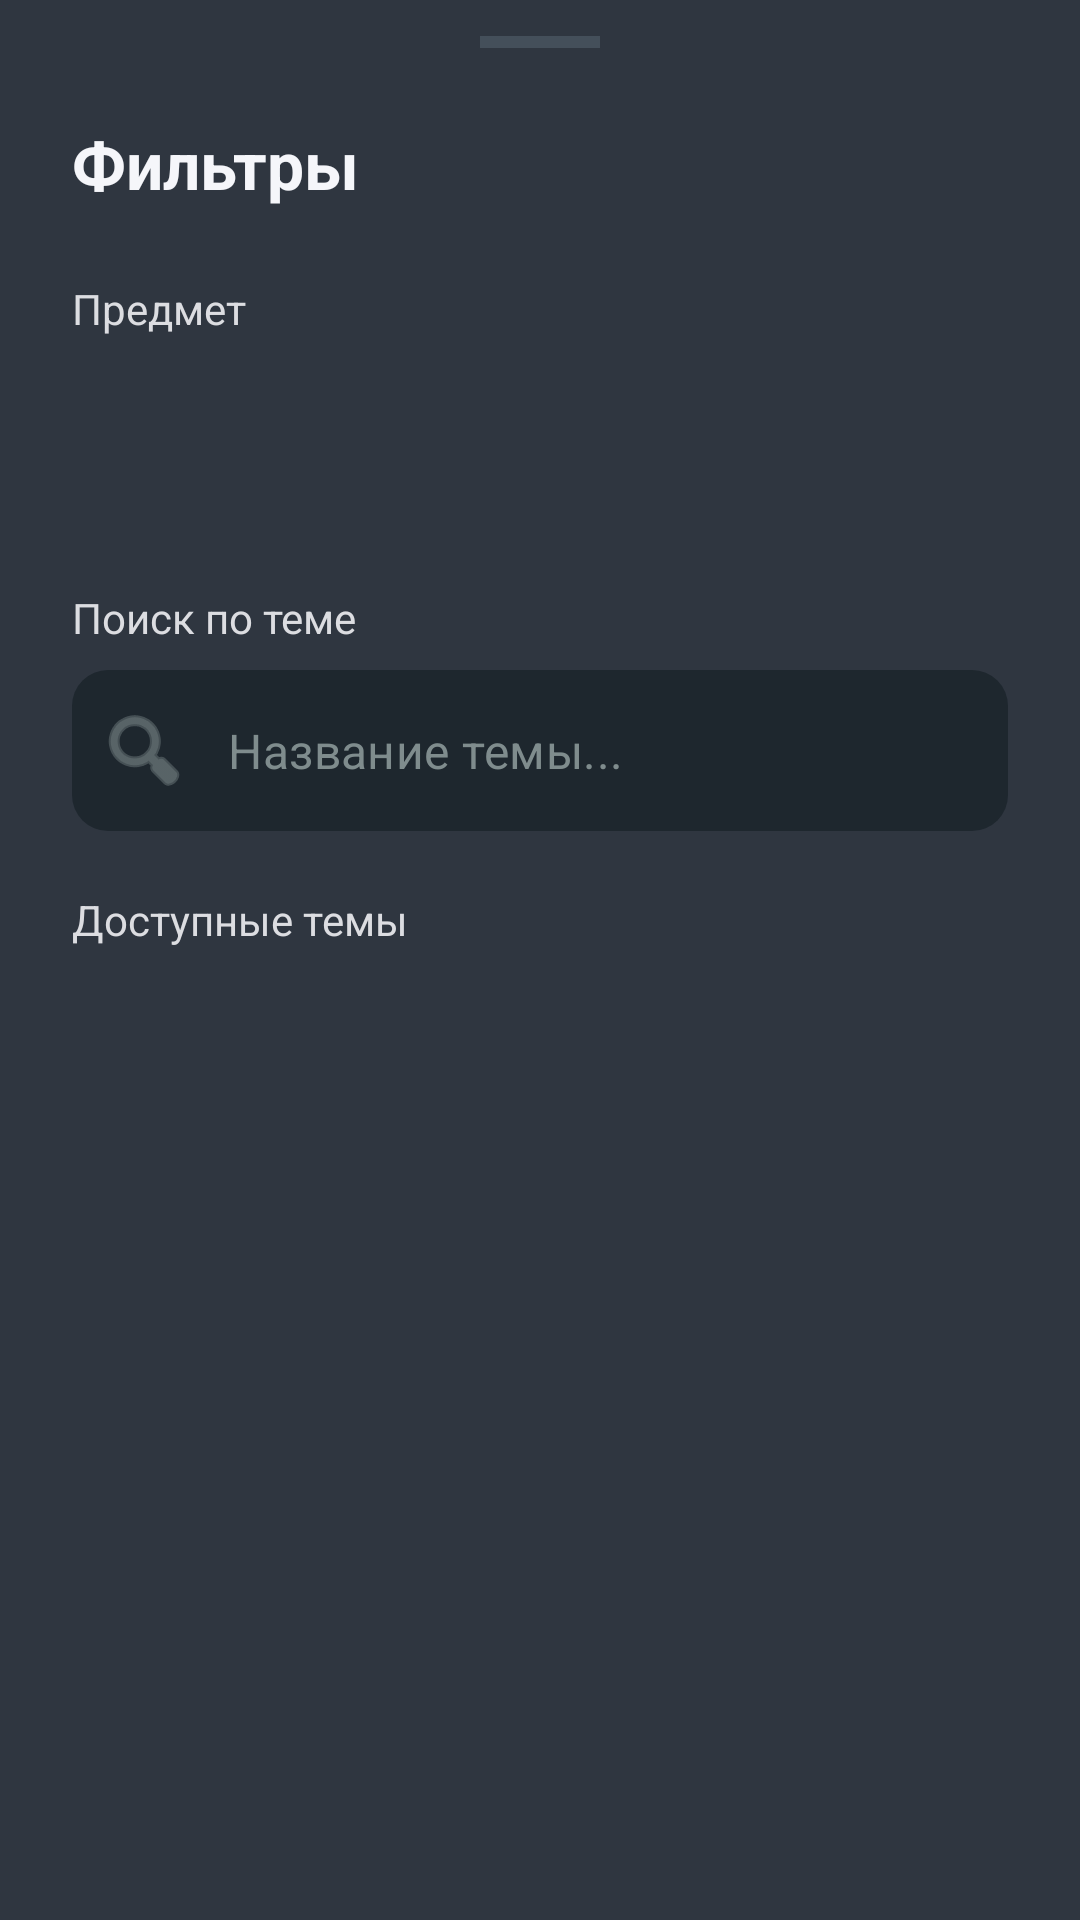

This screen was rendered from an Android layout file. Write that file and the resources it references.
<!-- AndroidManifest.xml: application theme Theme.DMNapp -->
<!-- res/layout/bottom_sheet_filter.xml -->
<?xml version="1.0" encoding="utf-8"?>
<LinearLayout xmlns:android="http://schemas.android.com/apk/res/android"
    xmlns:app="http://schemas.android.com/apk/res-auto"
    android:layout_width="match_parent"
    android:layout_height="wrap_content"
    android:background="@color/card_background"
    android:orientation="vertical"
    android:paddingHorizontal="24dp"
    android:paddingTop="12dp"
    android:paddingBottom="32dp">

    
    <View
        android:layout_width="40dp"
        android:layout_height="4dp"
        android:layout_gravity="center_horizontal"
        android:layout_marginBottom="24dp"
        android:background="#444F5A" />

    <TextView
        android:layout_width="match_parent"
        android:layout_height="wrap_content"
        android:text="Фильтры"
        android:textColor="@color/text_primary"
        android:textSize="22sp"
        android:textStyle="bold"
        android:layout_marginBottom="24dp" />

    <TextView
        android:layout_width="wrap_content"
        android:layout_height="wrap_content"
        android:text="Предмет"
        android:textColor="@color/text_secondary"
        android:textSize="14sp"
        android:layout_marginBottom="8dp"/>

    <FrameLayout
        android:layout_width="match_parent"
        android:layout_height="56dp"
        android:background="@drawable/bg_input_dark"
        android:layout_marginBottom="20dp">

        <Spinner
            android:id="@+id/spinnerSubject"
            android:layout_width="match_parent"
            android:layout_height="match_parent"
            android:background="@android:color/transparent"
            android:paddingHorizontal="12dp"
            android:popupBackground="@color/card_background" />
    </FrameLayout>

    <TextView
        android:layout_width="wrap_content"
        android:layout_height="wrap_content"
        android:text="Поиск по теме"
        android:textColor="@color/text_secondary"
        android:textSize="14sp"
        android:layout_marginBottom="8dp"/>

    <com.google.android.material.textfield.TextInputLayout
        android:id="@+id/tilSearchTopic"
        style="@style/Widget.MaterialComponents.TextInputLayout.FilledBox"
        android:layout_width="match_parent"
        android:layout_height="wrap_content"
        app:boxBackgroundColor="@color/app_background"
        app:boxCornerRadiusTopStart="12dp"
        app:boxCornerRadiusTopEnd="12dp"
        app:boxCornerRadiusBottomStart="12dp"
        app:boxCornerRadiusBottomEnd="12dp"
        app:boxStrokeWidth="0dp"
        app:boxStrokeWidthFocused="0dp"
        app:hintEnabled="false"
        app:startIconDrawable="@android:drawable/ic_menu_search"
        app:startIconTint="@color/text_muted">

        <com.google.android.material.textfield.TextInputEditText
            android:id="@+id/etSearchTopic"
            android:layout_width="match_parent"
            android:layout_height="wrap_content"
            android:hint="Название темы..."
            android:inputType="text"
            android:textColor="@color/text_primary"
            android:textColorHint="@color/text_muted"
            android:paddingVertical="16dp"/>
    </com.google.android.material.textfield.TextInputLayout>

    <TextView
        android:layout_width="wrap_content"
        android:layout_height="wrap_content"
        android:text="Доступные темы"
        android:textColor="@color/text_secondary"
        android:textSize="14sp"
        android:layout_marginTop="20dp"
        android:layout_marginBottom="8dp"/>

    <androidx.recyclerview.widget.RecyclerView
        android:id="@+id/rvFilterTopics"
        android:layout_width="match_parent"
        android:layout_height="250dp"
        android:clipToPadding="false"
        android:paddingBottom="8dp"/>

</LinearLayout>
<!-- resources referenced by this layout -->
<resources>
  <color name="app_background">#1E272E</color>
  <color name="card_background">#2F3640</color>
  <color name="text_muted">#7F8C8D</color>
  <color name="text_primary">#F5F6FA</color>
  <color name="text_secondary">#DCDDE1</color>
  <style name="Theme.DMNapp" parent="Theme.MaterialComponents.DayNight.NoActionBar" />
</resources>
